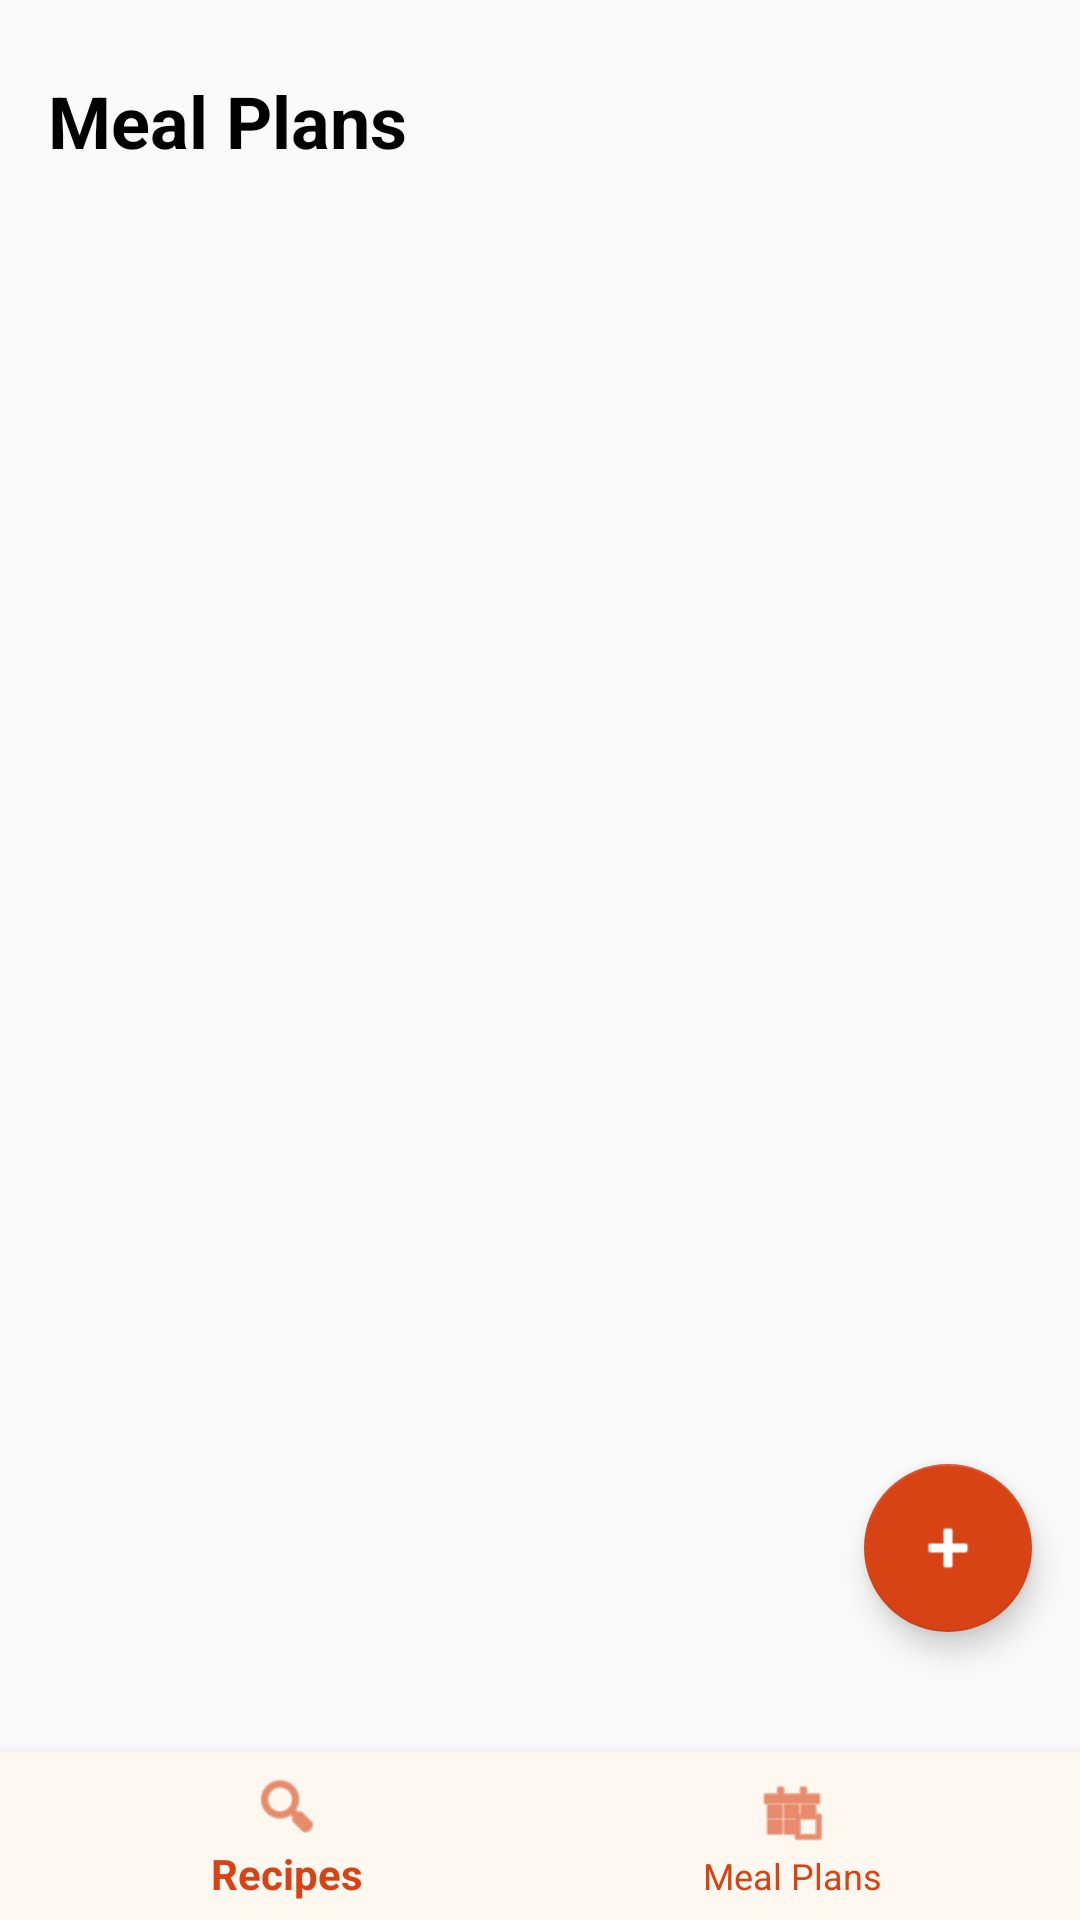

Layout XML and referenced resources for this Android screen:
<!-- AndroidManifest.xml: application theme Theme.EAD2_CA2AndroidClient -->
<!-- res/layout/activity_meal_plans.xml -->
<?xml version="1.0" encoding="utf-8"?>
<androidx.coordinatorlayout.widget.CoordinatorLayout
    xmlns:android="http://schemas.android.com/apk/res/android"
    xmlns:app="http://schemas.android.com/apk/res-auto"
    xmlns:tools="http://schemas.android.com/tools"
    android:layout_width="match_parent"
    android:layout_height="match_parent"
    tools:context=".activities.MealPlansActivity">

    <androidx.constraintlayout.widget.ConstraintLayout
        android:layout_width="match_parent"
        android:layout_height="match_parent"
        android:paddingTop="8dp">

        <TextView
            android:id="@+id/title_meal_plans"
            android:layout_width="wrap_content"
            android:layout_height="wrap_content"
            android:layout_marginStart="16dp"
            android:layout_marginTop="16dp"
            android:text="@string/meal_plans"
            android:textSize="24sp"
            android:textStyle="bold"
            android:textColor="@android:color/black"
            app:layout_constraintStart_toStartOf="parent"
            app:layout_constraintTop_toTopOf="parent" />

        <androidx.recyclerview.widget.RecyclerView
            android:id="@+id/recycler_meal_plans"
            android:layout_width="0dp"
            android:layout_height="0dp"
            android:layout_marginTop="8dp"
            app:layout_constraintBottom_toTopOf="@+id/bottom_navigation"
            app:layout_constraintEnd_toEndOf="parent"
            app:layout_constraintStart_toStartOf="parent"
            app:layout_constraintTop_toBottomOf="@+id/title_meal_plans"
            tools:listitem="@layout/item_meal_plan" />

        <ProgressBar
            android:id="@+id/progress_bar"
            style="@style/AppProgressBar"
            android:layout_width="wrap_content"
            android:layout_height="wrap_content"
            android:visibility="gone"
            app:layout_constraintBottom_toBottomOf="parent"
            app:layout_constraintEnd_toEndOf="parent"
            app:layout_constraintStart_toStartOf="parent"
            app:layout_constraintTop_toTopOf="parent" />

        <TextView
            android:id="@+id/text_no_meal_plans"
            android:layout_width="wrap_content"
            android:layout_height="wrap_content"
            android:text="@string/no_meal_plans"
            android:textSize="18sp"
            android:visibility="gone"
            app:layout_constraintBottom_toBottomOf="parent"
            app:layout_constraintEnd_toEndOf="parent"
            app:layout_constraintStart_toStartOf="parent"
            app:layout_constraintTop_toTopOf="parent" />

        <com.google.android.material.bottomnavigation.BottomNavigationView
            android:id="@+id/bottom_navigation"
            android:layout_width="match_parent"
            android:layout_height="wrap_content"
            android:background="@color/surface"
            app:itemIconTint="@color/primary"
            app:itemTextColor="@color/primary"
            app:labelVisibilityMode="labeled"
            app:layout_constraintBottom_toBottomOf="parent"
            app:layout_constraintEnd_toEndOf="parent"
            app:layout_constraintStart_toStartOf="parent"
            app:menu="@menu/bottom_navigation_menu" />
        
    </androidx.constraintlayout.widget.ConstraintLayout>

    <com.google.android.material.floatingactionbutton.FloatingActionButton
        android:id="@+id/fab_add_meal_plan"
        android:layout_width="wrap_content"
        android:layout_height="wrap_content"
        android:layout_gravity="bottom|end"
        android:layout_marginEnd="16dp"
        android:layout_marginBottom="96dp"
        android:contentDescription="@string/add_meal_plan"
        android:src="@android:drawable/ic_input_add"
        app:backgroundTint="@color/primary"
        app:tint="@color/on_primary"
        app:fabSize="normal"
        app:maxImageSize="24dp"
        app:layout_behavior="com.google.android.material.behavior.HideBottomViewOnScrollBehavior" />

</androidx.coordinatorlayout.widget.CoordinatorLayout>
<!-- res/layout/item_meal_plan.xml (included above) -->
<?xml version="1.0" encoding="utf-8"?>
<androidx.cardview.widget.CardView
    xmlns:android="http://schemas.android.com/apk/res/android"
    xmlns:app="http://schemas.android.com/apk/res-auto"
    android:layout_width="match_parent"
    android:layout_height="wrap_content"
    android:layout_margin="8dp"
    app:cardCornerRadius="8dp"
    app:cardElevation="4dp">

    <androidx.constraintlayout.widget.ConstraintLayout
        android:layout_width="match_parent"
        android:layout_height="wrap_content"
        android:padding="16dp">

        <TextView
            android:id="@+id/text_day"
            android:layout_width="wrap_content"
            android:layout_height="wrap_content"
            android:background="@drawable/day_background"
            android:gravity="center"
            android:minWidth="80dp"
            android:paddingStart="10dp"
            android:paddingTop="4dp"
            android:paddingEnd="10dp"
            android:paddingBottom="4dp"
            android:textColor="@android:color/white"
            android:textSize="14sp"
            android:textStyle="bold"
            android:layout_marginEnd="8dp"
            app:layout_constraintStart_toStartOf="parent"
            app:layout_constraintTop_toTopOf="parent" />

        <TextView
            android:id="@+id/text_meal_type"
            android:layout_width="wrap_content"
            android:layout_height="wrap_content"
            android:text="@string/meal_type"
            android:textSize="14sp"
            android:textColor="@color/text_secondary"
            android:layout_marginStart="8dp"
            app:layout_constraintStart_toEndOf="@+id/text_day"
            app:layout_constraintTop_toTopOf="@+id/text_day"
            app:layout_constraintBottom_toBottomOf="@+id/text_day" />
            
        <TextView
            android:id="@+id/text_recipe_name"
            android:layout_width="0dp"
            android:layout_height="wrap_content"
            android:text="@string/recipe_name_placeholder"
            android:textSize="15sp"
            android:textColor="@color/on_background"
            android:layout_marginTop="4dp"
            android:layout_marginEnd="8dp"
            app:layout_constraintEnd_toStartOf="@+id/btn_edit"
            app:layout_constraintStart_toStartOf="parent"
            app:layout_constraintTop_toBottomOf="@+id/text_day" />

        <TextView
            android:id="@+id/text_notes"
            android:layout_width="0dp"
            android:layout_height="wrap_content"
            android:text="@string/notes"
            android:textSize="14sp"
            android:textStyle="italic"
            android:textColor="@color/text_secondary"
            android:layout_marginTop="4dp"
            android:layout_marginEnd="8dp"
            android:visibility="gone"
            app:layout_constraintEnd_toStartOf="@+id/btn_edit"
            app:layout_constraintStart_toStartOf="parent"
            app:layout_constraintTop_toBottomOf="@+id/text_recipe_name" />

        <ImageButton
            android:id="@+id/btn_edit"
            android:layout_width="36dp"
            android:layout_height="36dp"
            android:background="?attr/selectableItemBackgroundBorderless"
            android:contentDescription="@string/edit_meal_plan"
            android:src="@android:drawable/ic_menu_edit"
            app:layout_constraintEnd_toStartOf="@+id/btn_delete"
            app:layout_constraintTop_toTopOf="parent"
            app:tint="@color/primary" />

        <ImageButton
            android:id="@+id/btn_delete"
            android:layout_width="36dp"
            android:layout_height="36dp"
            android:background="?attr/selectableItemBackgroundBorderless"
            android:contentDescription="@string/delete_meal_plan"
            android:src="@android:drawable/ic_menu_delete"
            app:layout_constraintEnd_toEndOf="parent"
            app:layout_constraintTop_toTopOf="parent"
            app:tint="@color/error" />

    </androidx.constraintlayout.widget.ConstraintLayout>
</androidx.cardview.widget.CardView>
<!-- resources referenced by this layout -->
<resources>
  <color name="error">#E53935</color>
  <color name="on_background">#33261D</color>
  <color name="on_primary">#FFFFFF</color>
  <color name="primary">#D84315</color>
  <color name="surface">#FFF8F1</color>
  <color name="text_secondary">#5D4037</color>
  <!-- drawable day_background (drawable) -->
  <?xml version="1.0" encoding="utf-8"?>
  <shape xmlns:android="http://schemas.android.com/apk/res/android"
      android:shape="rectangle">
      <solid android:color="@color/primary" />
      <corners android:radius="16dp" />
      <stroke android:color="@android:color/white" android:width="1dp" />
  </shape>
  <string name="add_meal_plan">Add Meal Plan</string>
  <string name="delete_meal_plan">Delete Meal Plan</string>
  <string name="edit_meal_plan">Edit Meal Plan</string>
  <string name="meal_plans">Meal Plans</string>
  <string name="meal_type">Meal Type</string>
  <string name="no_meal_plans">No meal plans found</string>
  <string name="notes">Notes</string>
  <string name="recipe_name_placeholder">Recipe Name</string>
  <style name="AppProgressBar" parent="android:Widget.ProgressBar">
          <item name="android:indeterminateTint">@color/secondary</item>
          <item name="android:progressTint">@color/secondary</item>
      </style>
  <style name="Theme.EAD2_CA2AndroidClient" parent="Theme.AppCompat.Light.NoActionBar">
          <item name="android:theme">@style/Theme.EAD2_CA2.AndroidClient.Base</item>
      </style>
  <color name="secondary">#BF360C</color>
  <style name="Theme.EAD2_CA2.AndroidClient.Base" parent="">
          
          <item name="colorPrimary">@color/primary</item>
          <item name="colorPrimaryDark">@color/primary_variant</item>
          <item name="colorAccent">@color/secondary</item>
          
          
          <item name="android:colorBackground">@color/background</item>
          <item name="colorSurface">@color/surface</item>
          <item name="colorError">@color/error</item>
          
          
          <item name="colorOnPrimary">@color/on_primary</item>
          <item name="colorOnSecondary">@color/on_secondary</item>
          <item name="colorOnBackground">@color/on_background</item>
          <item name="colorOnSurface">@color/on_surface</item>
          <item name="colorOnError">@color/on_error</item>
          
          
          <item name="android:statusBarColor">@color/primary_variant</item>
          
          
          <item name="android:navigationBarColor">@color/primary</item>
          <item name="android:navigationBarDividerColor">@color/primary_variant</item>
      </style>
  <color name="primary_variant">#9F3010</color>
  <color name="background">#FFFBF6</color>
  <color name="on_secondary">#212121</color>
  <color name="on_surface">#33261D</color>
  <color name="on_error">#FFFFFF</color>
</resources>
